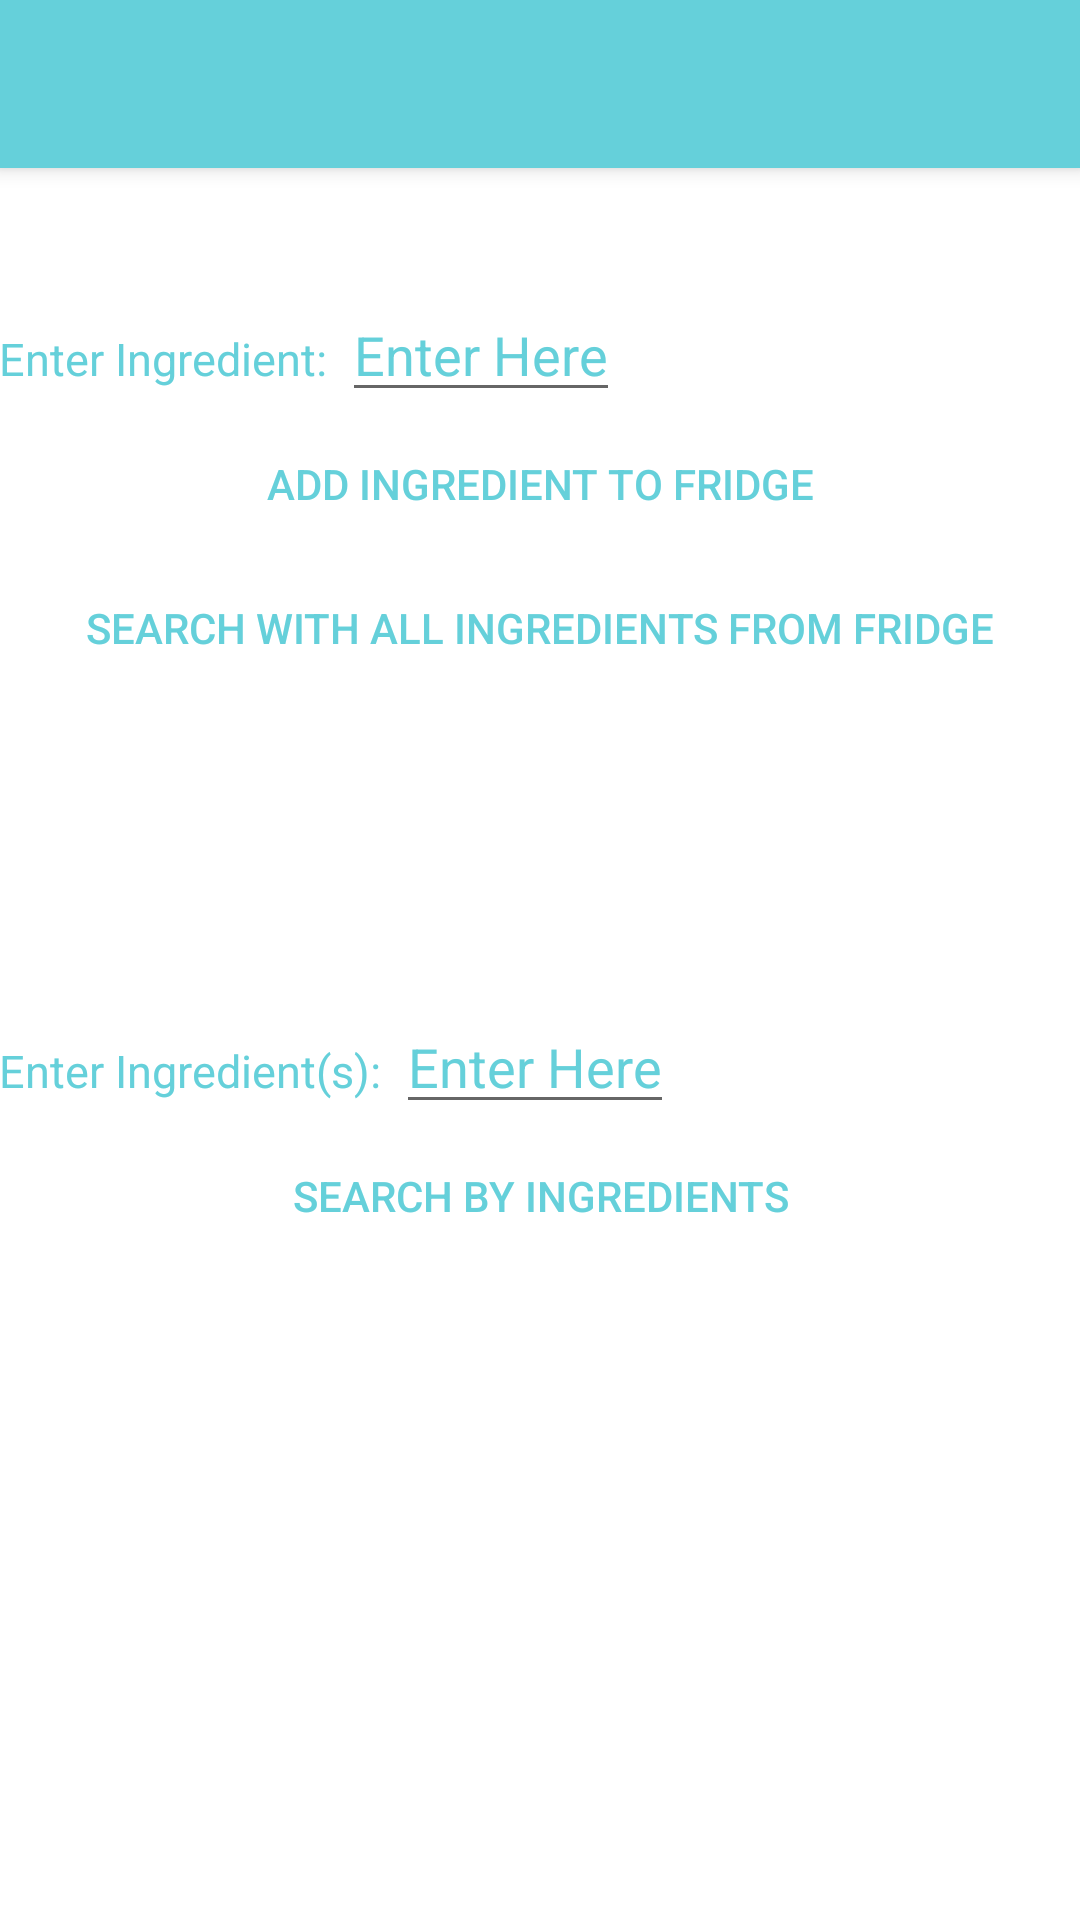

Reconstruct the res/layout file that produces this screen, plus the resources it refers to.
<!-- AndroidManifest.xml: activity theme AppTheme.NoActionBar -->
<!-- res/layout/activity_main.xml -->
<?xml version="1.0" encoding="utf-8"?>
<android.support.design.widget.CoordinatorLayout xmlns:android="http://schemas.android.com/apk/res/android"
    xmlns:app="http://schemas.android.com/apk/res-auto"
    xmlns:tools="http://schemas.android.com/tools"
    android:layout_width="match_parent"
    android:layout_height="match_parent"
    android:fitsSystemWindows="true"
    tools:context="com.example.example.fridgerecipes.MainActivity">

    <android.support.design.widget.AppBarLayout
        android:layout_width="match_parent"
        android:layout_height="wrap_content"
        android:theme="@style/AppTheme.AppBarOverlay">

        <android.support.v7.widget.Toolbar
            android:id="@+id/toolbar"
            android:layout_width="match_parent"
            android:layout_height="?attr/actionBarSize"
            android:background="@color/colorAccent"
            android:titleTextColor="@color/colorAccent"
            app:popupTheme="@style/AppTheme.PopupOverlay" />

    </android.support.design.widget.AppBarLayout>

    <include layout="@layout/content_main" />

</android.support.design.widget.CoordinatorLayout>
<!-- res/layout/content_main.xml (included above) -->
<?xml version="1.0" encoding="utf-8"?>
<LinearLayout xmlns:android="http://schemas.android.com/apk/res/android"
    xmlns:app="http://schemas.android.com/apk/res-auto"
    xmlns:tools="http://schemas.android.com/tools"
    android:id="@+id/content_main"
    android:layout_width="match_parent"
    android:layout_height="match_parent"
    android:paddingBottom="@dimen/activity_vertical_margin"
    android:paddingLeft="@dimen/activity_horizontal_margin"
    android:paddingRight="@dimen/activity_horizontal_margin"
    android:paddingTop="@dimen/activity_vertical_margin"
    android:background="@android:color/white"
    android:orientation="vertical"
    app:layout_behavior="@string/appbar_scrolling_view_behavior"
    tools:context="com.example.example.fridgerecipes.MainActivity"
    tools:showIn="@layout/activity_main"
    >


    <LinearLayout
        android:layout_width="match_parent"
        android:layout_height="wrap_content"
        android:orientation="horizontal"
        android:layout_marginTop="40dp">

        <TextView
            android:layout_width="wrap_content"
            android:layout_height="wrap_content"
            android:textColor="@color/colorAccent"
            android:text="@string/AddTextViewString"
            android:id="@+id/AddTextView"
            android:textSize="15dp"
            />

        <EditText
            android:layout_width="wrap_content"
            android:layout_marginLeft="5dp"
            android:layout_height="wrap_content"
            android:textColor="@color/colorAccent"
            android:text="@string/AddEditViewString"
            android:id="@+id/AddEditText"/>

    </LinearLayout>

    <LinearLayout
        android:layout_width="match_parent"
        android:layout_height="wrap_content"
        android:orientation="vertical"
        android:gravity="center">

        <Button
            android:layout_width="match_parent"
            android:layout_height="wrap_content"
            android:layout_gravity="center"
            android:text="@string/AddButtonString"
            android:background="@android:color/white"
            android:textColor="@color/colorAccent"
            android:id="@+id/AddButton"/>

        <Button
            android:layout_width="match_parent"
            android:layout_height="wrap_content"
            android:layout_gravity="center"
            android:text="@string/SearchAllString"
            android:background="@android:color/white"
            android:textColor="@color/colorAccent"
            android:id="@+id/SearchWithAllIngredientsButton"
            />


    </LinearLayout>


    <LinearLayout
        android:layout_width="wrap_content"
        android:layout_height="wrap_content"
        android:layout_marginTop="100dp">


        <TextView
            android:layout_width="wrap_content"
            android:layout_height="wrap_content"
            android:textColor="@color/colorAccent"
            android:text="@string/CustomSearchTextViewString"
            android:id="@+id/CustomSearchTextView"
            android:textSize="15dp"
            />

        <EditText
            android:layout_width="wrap_content"
            android:layout_marginLeft="5dp"
            android:layout_height="wrap_content"
            android:textColor="@color/colorAccent"
            android:text="@string/AddEditViewString"
            android:id="@+id/CustomSearchEditText"/>


    </LinearLayout>




    <LinearLayout
        android:layout_width="match_parent"
        android:layout_height="wrap_content"
        android:orientation="vertical"
        android:gravity="center">

        <Button
            android:layout_width="match_parent"
            android:layout_height="wrap_content"
            android:layout_gravity="center"
            android:text="@string/CustomSearchButtonString"
            android:background="@android:color/white"
            android:textColor="@color/colorAccent"
            android:id="@+id/CustomSearchButton"/>


    </LinearLayout>


    <LinearLayout
        android:layout_width="match_parent"
        android:layout_height="wrap_content">

        <TextView
            android:layout_width="wrap_content"
            android:layout_height="wrap_content"
            android:id="@+id/TestTextView"/>
    </LinearLayout>

</LinearLayout>
<!-- resources referenced by this layout -->
<resources>
  <color name="colorAccent">#65d0da</color>
  <string name="AddButtonString">Add Ingredient to Fridge</string>
  <string name="AddEditViewString">Enter Here</string>
  <string name="AddTextViewString">Enter Ingredient: </string>
  <string name="CustomSearchButtonString">Search by Ingredients</string>
  <string name="CustomSearchTextViewString">Enter Ingredient(s): </string>
  <string name="SearchAllString">Search with all ingredients from fridge</string>
  <style name="AppTheme.AppBarOverlay" parent="ThemeOverlay.AppCompat.Dark.ActionBar" />
  <style name="AppTheme.PopupOverlay" parent="ThemeOverlay.AppCompat.Light" />
  <style name="AppTheme.NoActionBar">
          <item name="windowActionBar">false</item>
          <item name="windowNoTitle">true</item>
  
      </style>
</resources>
